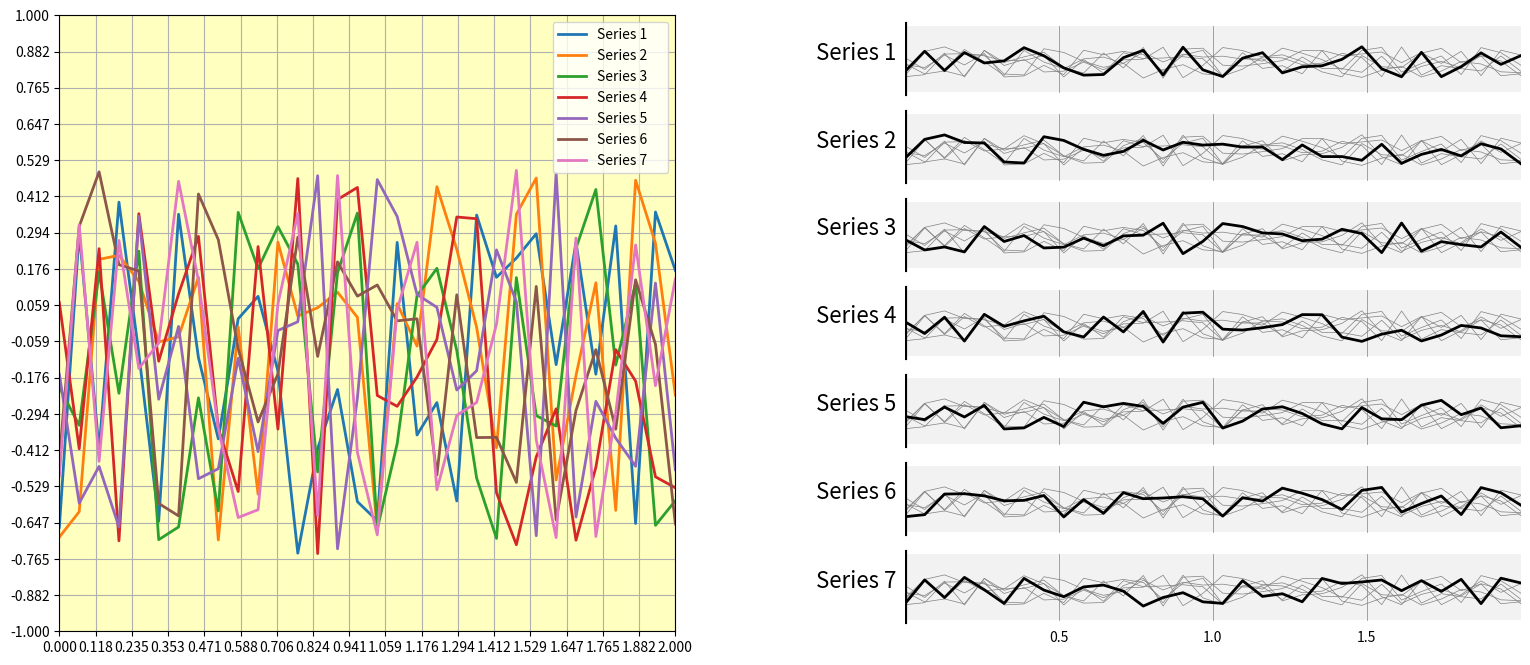

Write the Python code that produced this figure.
import numpy as np
import matplotlib.pyplot as plt

# Data
# -----------------------------------------------------------------------------
p, n = 7, 32
X = np.linspace(0,2,n)
Y = np.random.uniform(-.75,.5,(p,n))

# -----------------------------------------------------------------------------
fig = plt.figure(figsize=(20,8))
ax = plt.subplot(1,2,1, aspect=1)
ax.patch.set_facecolor((1,1,.75))
for i in range(p):
    plt.plot(X, Y[i], label = "Series %d     " % (1+i), lw=2)
plt.xlim( 0,2)
plt.ylim(-1,1)
plt.yticks(np.linspace(-1,1,18))
plt.xticks(np.linspace(0,2,18))
plt.legend()
plt.grid()

# -----------------------------------------------------------------------------
ax = plt.subplot(1,2,2, aspect=1)
Yy = p-(np.arange(p)+0.5)
Xx = [p,]*p
rects = plt.barh(Yy, Xx, align='center', height=0.75, color='.95', ec='None', zorder=-20)
plt.xlim(0,p), plt.ylim(0,p)

for i in range(p):
    label = "Series %d" % (1+i)
    plt.text(-.1, Yy[i], label, ha = "right", fontsize=16)
    plt.axvline(0,   (Yy[i]-.4)/p, (Yy[i]+.4)/p, c='k', lw=3)
    plt.axvline(.25*p, (Yy[i]-.375)/p, (Yy[i]+.375)/p, c='.5', lw=.5, zorder=-15)
    plt.axvline(.50*p, (Yy[i]-.375)/p, (Yy[i]+.375)/p, c='.5', lw=.5, zorder=-15)
    plt.axvline(.75*p, (Yy[i]-.375)/p, (Yy[i]+.375)/p, c='.5', lw=.5, zorder=-15)
    plt.plot(X*p/2, i+.5+2*Y[i]/p, c='k', lw=2)
    for j in range(p):
        if i != j:
            plt.plot(X*p/2, i+.5+2*Y[j]/p, c='.5', lw=.5, zorder=-10)
plt.text(.25*p, 0, "0.5", va = "top", ha="center", fontsize=10)
plt.text(.50*p, 0, "1.0", va = "top", ha="center", fontsize=10)
plt.text(.75*p, 0, "1.5", va = "top", ha="center", fontsize=10)
plt.axis('off')

plt.savefig("figure-7.pdf")
plt.show()
